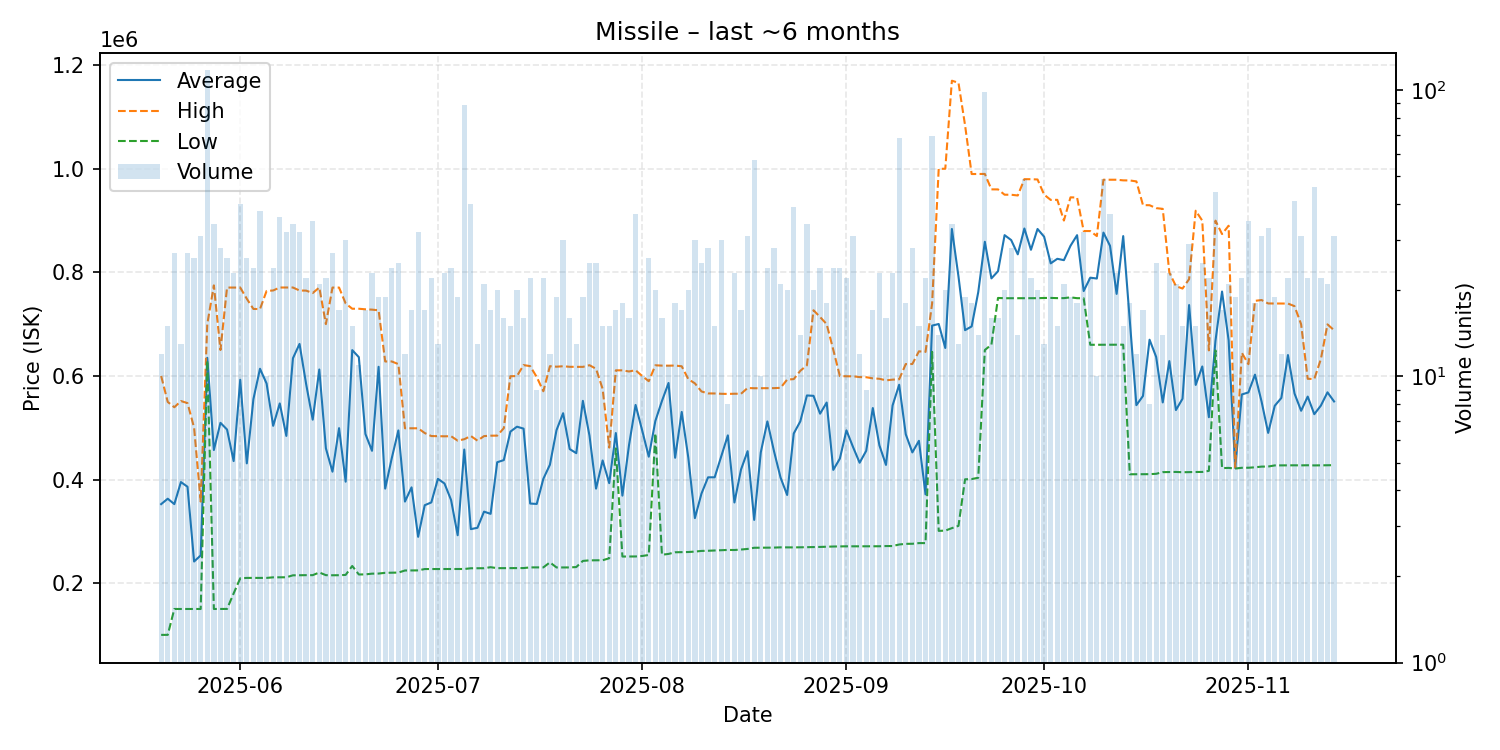

Values plotted in this chart, from the file beside it:
date, average, highest, lowest, order_count, volume
2025-05-20, 352442, 599900, 100000, 12, 12
2025-05-21, 362913, 549800, 100000, 13, 15
2025-05-22, 352470, 539500, 150000, 21, 27
2025-05-23, 395046, 551500, 150100, 13, 13
2025-05-24, 385989, 547500, 150000, 22, 27
2025-05-25, 241650, 500000, 150000, 21, 26
2025-05-26, 253465, 357400, 150000, 22, 31
2025-05-27, 634950, 700000, 629800, 32, 118
2025-05-28, 456956, 774800, 150000, 32, 34
2025-05-29, 509425, 650000, 150000, 28, 28
2025-05-30, 496477, 770600, 150100, 24, 26
2025-05-31, 435635, 770550, 180000, 23, 23
2025-06-01, 592495, 770600, 209200, 33, 40
2025-06-02, 431165, 748900, 210000, 23, 26
2025-06-03, 555129, 729300, 210000, 22, 24
2025-06-04, 613821, 729100, 210000, 34, 38
2025-06-05, 585360, 764000, 210000, 10, 10
2025-06-06, 503642, 765000, 211100, 21, 24
2025-06-07, 546894, 770700, 211100, 24, 36
2025-06-08, 484200, 770600, 211200, 29, 32
2025-06-09, 634106, 770700, 215000, 29, 34
2025-06-10, 661778, 764900, 215200, 25, 32
2025-06-11, 584432, 764700, 215300, 18, 22
2025-06-12, 515563, 760000, 215300, 26, 35
2025-06-13, 612386, 770700, 220500, 19, 21
2025-06-14, 460191, 700000, 215300, 21, 22
2025-06-15, 415070, 770600, 215100, 17, 27
2025-06-16, 499141, 770600, 215200, 13, 17
2025-06-17, 395797, 739900, 215800, 26, 30
2025-06-18, 649833, 729700, 233050, 15, 15
2025-06-19, 636209, 729700, 216600, 11, 11
2025-06-20, 487865, 728600, 216800, 14, 17
2025-06-21, 455400, 728000, 218200, 22, 23
2025-06-22, 617642, 726700, 218400, 18, 19
2025-06-23, 382442, 627900, 219800, 14, 19
2025-06-24, 441279, 627900, 220000, 19, 24
2025-06-25, 494740, 622800, 220300, 19, 25
2025-06-26, 357375, 498900, 224300, 10, 12
2025-06-27, 384806, 498900, 224500, 16, 17
2025-06-28, 289347, 498900, 224500, 24, 32
2025-06-29, 350353, 489700, 227100, 14, 17
2025-06-30, 355750, 483900, 227100, 21, 22
2025-07-01, 401315, 483600, 227300, 13, 13
2025-07-02, 392257, 483400, 227300, 22, 23
2025-07-03, 360329, 483600, 227300, 22, 24
2025-07-04, 292389, 475000, 227200, 13, 19
2025-07-05, 457871, 477800, 227200, 15, 89
2025-07-06, 304160, 484000, 228600, 30, 40
2025-07-07, 306785, 475000, 228700, 12, 13
2025-07-08, 337933, 483800, 228700, 18, 21
2025-07-09, 333688, 484600, 230700, 14, 17
2025-07-10, 433335, 484700, 228800, 17, 20
2025-07-11, 437450, 499000, 228800, 14, 16
2025-07-12, 492407, 599350, 228900, 15, 15
2025-07-13, 501980, 599800, 228900, 18, 20
2025-07-14, 498219, 620900, 229000, 16, 16
2025-07-15, 353582, 618900, 230300, 17, 22
2025-07-16, 352800, 597800, 230300, 9, 9
2025-07-17, 401300, 570400, 230300, 22, 22
2025-07-18, 428567, 618800, 240000, 12, 12
... 119 more rows
